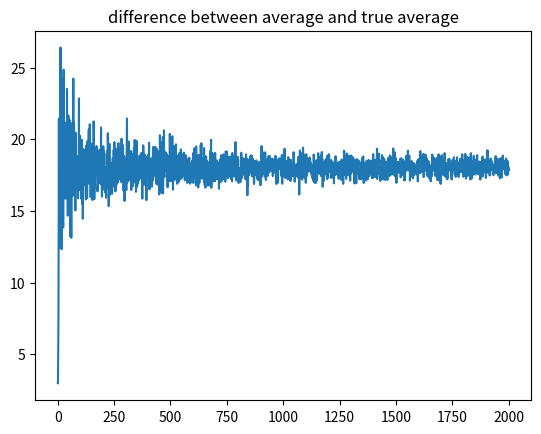

This figure's Python source: (Note: this script raises an exception after producing the figure.)
import matplotlib.pyplot as plt
import numpy as np
import random

def chi2(n, k):
	cum = np.zeros(n)
	for i in range(k):
		x = np.random.normal(0, 3, n)
		x2 = x ** 2
		cum += x2
	return cum

def large_number(cum, mu, iterator):
	num_cum = len(cum)
	s_list = np.ndarray([])
	for i in range(iterator):
		index = random.randrange(num_cum)
		s_list = np.append(s_list, cum[index])
	mean = np.mean(s_list)
	return mean - mu

n = 30000
cum = chi2(n, 2)
diff = np.ndarray([])
for i in range(2000):
	diff = np.append(diff, large_number(cum, 0, i + 1))

cum = chi2(n, 2)
plt.clf()
#plt.ylim(0, 0.6)
#plt.xlim(0, 25)
plt.plot(diff)
plt.title("difference between average and true average")
plt.savefig('report4_figures/large_number.png')
